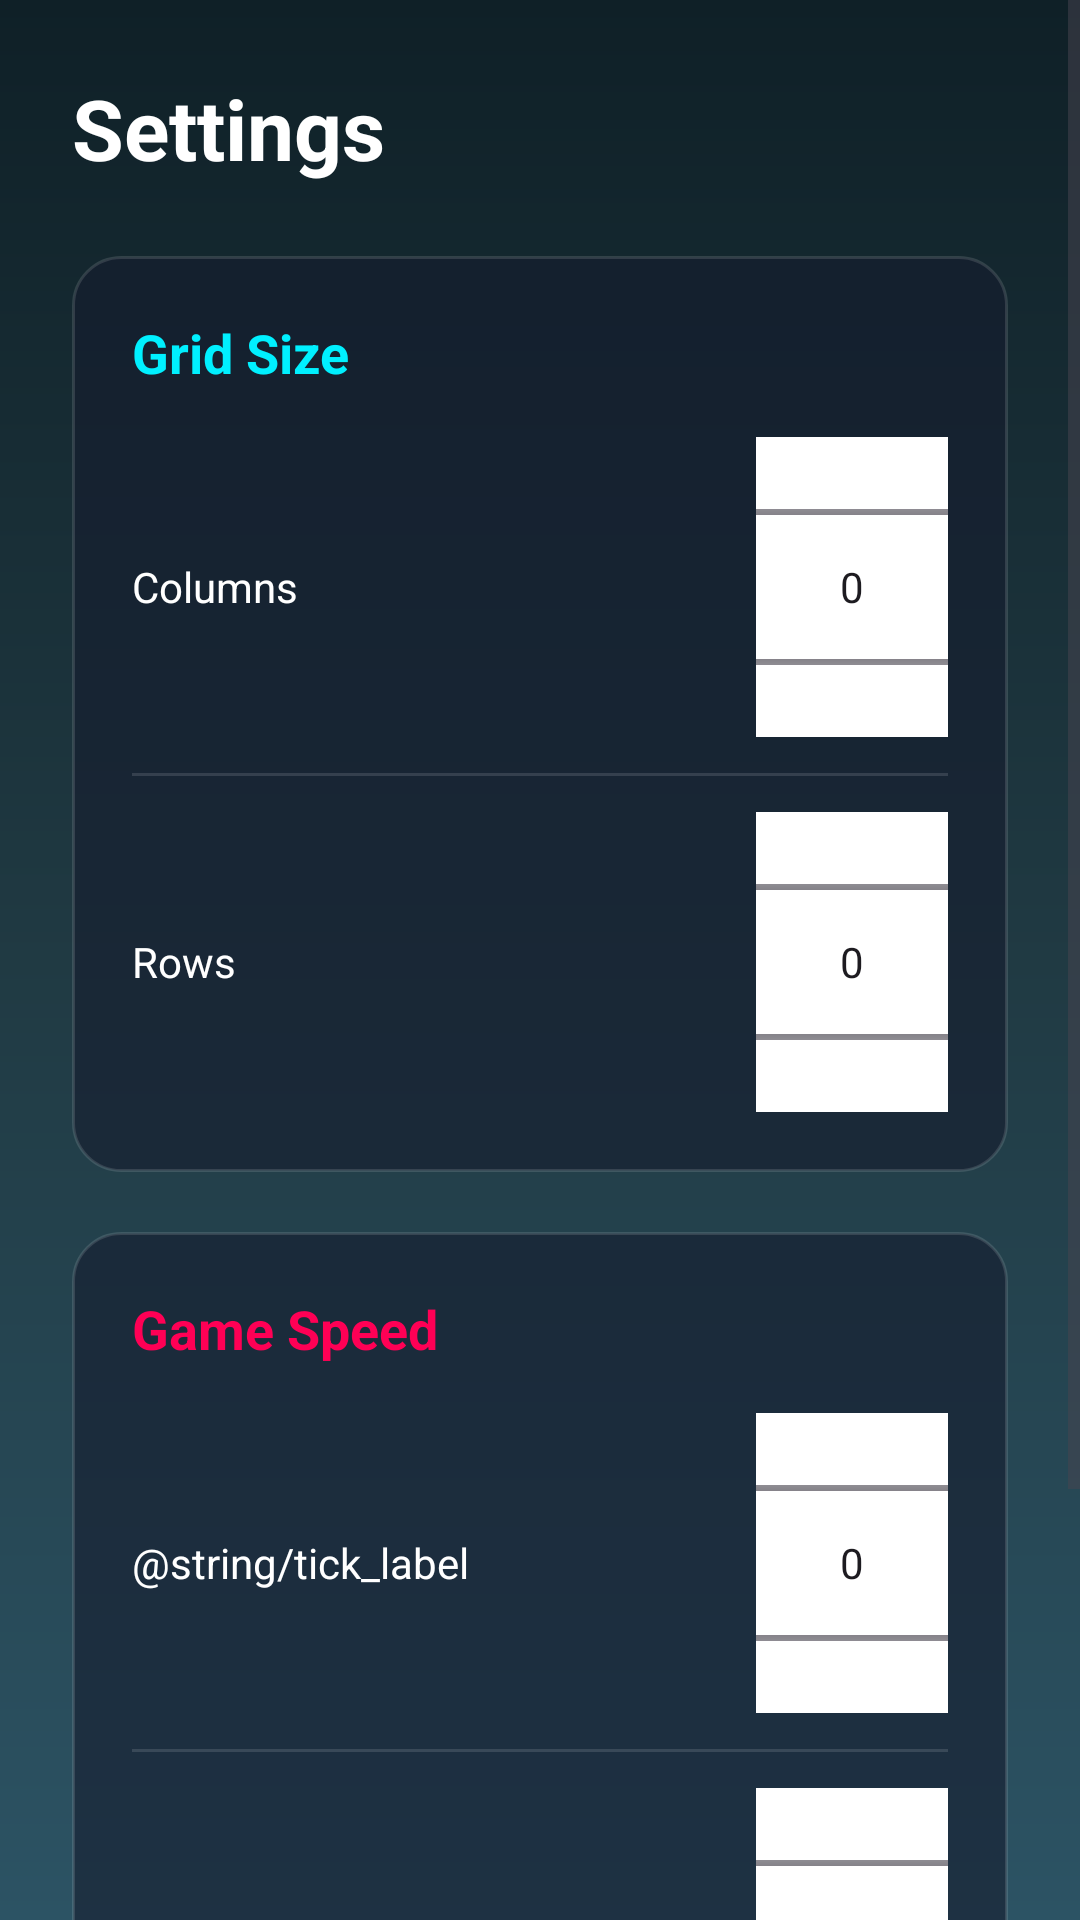

Produce the Android XML layout that renders to this screen, including the resource entries it uses.
<!-- AndroidManifest.xml: application theme Theme.CarNumTwo -->
<!-- res/layout/activity_settings.xml -->
<?xml version="1.0" encoding="utf-8"?>
<ScrollView xmlns:android="http://schemas.android.com/apk/res/android"
    android:layout_width="match_parent"
    android:layout_height="match_parent"
    android:background="@drawable/bg_space_gradient"
    android:fillViewport="true">

    <LinearLayout
        android:layout_width="match_parent"
        android:layout_height="wrap_content"
        android:orientation="vertical"
        android:padding="24dp">

        <TextView
            android:layout_width="wrap_content"
            android:layout_height="wrap_content"
            android:text="@string/settings_title"
            android:textColor="@color/white"
            android:textSize="28sp"
            android:textStyle="bold"
            android:layout_marginBottom="24dp"/>

        <LinearLayout
            android:layout_width="match_parent"
            android:layout_height="wrap_content"
            android:orientation="vertical"
            android:background="@drawable/bg_glass_panel"
            android:padding="20dp"
            android:layout_marginBottom="20dp">

            <TextView
                android:layout_width="wrap_content"
                android:layout_height="wrap_content"
                android:text="@string/grid_size_title"
                android:textColor="@color/neon_blue"
                android:textStyle="bold"
                android:textSize="18sp"
                android:layout_marginBottom="16dp"/>

            <LinearLayout
                android:layout_width="match_parent"
                android:layout_height="wrap_content"
                android:orientation="horizontal"
                android:gravity="center_vertical"
                android:layout_marginBottom="12dp">
                <TextView
                    android:layout_width="0dp"
                    android:layout_height="wrap_content"
                    android:layout_weight="1"
                    android:text="@string/grid_x"
                    android:textColor="@color/text_primary"/>
                <NumberPicker
                    android:id="@+id/np_x"
                    android:layout_width="wrap_content"
                    android:layout_height="100dp"
                    android:background="@color/white" />
            </LinearLayout>

            <View android:layout_width="match_parent" android:layout_height="1dp" android:background="#20FFFFFF" android:layout_marginBottom="12dp"/>

            <LinearLayout
                android:layout_width="match_parent"
                android:layout_height="wrap_content"
                android:orientation="horizontal"
                android:gravity="center_vertical">
                <TextView
                    android:layout_width="0dp"
                    android:layout_height="wrap_content"
                    android:layout_weight="1"
                    android:text="@string/grid_y"
                    android:textColor="@color/text_primary"/>
                <NumberPicker
                    android:id="@+id/np_y"
                    android:layout_width="wrap_content"
                    android:layout_height="100dp"
                    android:background="@color/white" />
            </LinearLayout>
        </LinearLayout>

        <LinearLayout
            android:layout_width="match_parent"
            android:layout_height="wrap_content"
            android:orientation="vertical"
            android:background="@drawable/bg_glass_panel"
            android:padding="20dp"
            android:layout_marginBottom="30dp">

            <TextView
                android:layout_width="wrap_content"
                android:layout_height="wrap_content"
                android:text="@string/speed_title"
                android:textColor="@color/neon_pink"
                android:textStyle="bold"
                android:textSize="18sp"
                android:layout_marginBottom="16dp"/>

            <LinearLayout
                android:layout_width="match_parent"
                android:layout_height="wrap_content"
                android:orientation="horizontal"
                android:gravity="center_vertical"
                android:layout_marginBottom="12dp">
                <TextView
                    android:layout_width="0dp"
                    android:layout_height="wrap_content"
                    android:layout_weight="1"
                    android:text="@string/tick_label"
                    android:textColor="@color/text_primary"/>
                <NumberPicker
                    android:id="@+id/np_tick"
                    android:layout_width="wrap_content"
                    android:layout_height="100dp"
                    android:background="@color/white" />
            </LinearLayout>

            <View android:layout_width="match_parent" android:layout_height="1dp" android:background="#20FFFFFF" android:layout_marginBottom="12dp"/>

            <LinearLayout
                android:layout_width="match_parent"
                android:layout_height="wrap_content"
                android:orientation="horizontal"
                android:gravity="center_vertical">
                <TextView
                    android:layout_width="0dp"
                    android:layout_height="wrap_content"
                    android:layout_weight="1"
                    android:text="@string/spawn_label"
                    android:textColor="@color/text_primary"/>
                <NumberPicker
                    android:id="@+id/np_spawn"
                    android:layout_width="wrap_content"
                    android:layout_height="100dp"
                    android:background="@color/white" />
            </LinearLayout>
        </LinearLayout>

        <androidx.appcompat.widget.AppCompatButton
            android:id="@+id/btn_apply"
            android:layout_width="match_parent"
            android:layout_height="55dp"
            android:text="@string/apply"
            android:textColor="@color/white"
            android:textStyle="bold"
            android:textSize="18sp"
            android:background="@drawable/btn_primary_bg" />

    </LinearLayout>
</ScrollView>
<!-- resources referenced by this layout -->
<resources>
  <color name="neon_blue">#00F0FF</color>
  <color name="neon_pink">#FF0055</color>
  <color name="text_primary">#FFFFFF</color>
  <color name="white">#FFFFFFFF</color>
  <!-- drawable bg_glass_panel (drawable) -->
  <?xml version="1.0" encoding="utf-8"?>
  <shape xmlns:android="http://schemas.android.com/apk/res/android">
      <solid android:color="@color/panel_bg_translucent" />
      <corners android:radius="16dp" />
      <stroke android:width="1dp" android:color="#20FFFFFF" />
  </shape>
  <!-- drawable bg_space_gradient (drawable) -->
  <?xml version="1.0" encoding="utf-8"?>
  <shape xmlns:android="http://schemas.android.com/apk/res/android"
      android:shape="rectangle">
      <gradient
          android:angle="270"
          android:startColor="@color/space_bg_start"
          android:centerColor="@color/space_bg_mid"
          android:endColor="@color/space_bg_end"
          android:type="linear" />
  </shape>
  <!-- drawable btn_primary_bg (drawable) -->
  <?xml version="1.0" encoding="utf-8"?>
  <ripple xmlns:android="http://schemas.android.com/apk/res/android"
      android:color="@color/white">
      <item>
          <shape android:shape="rectangle">
              <corners android:radius="24dp" />
              <gradient
                  android:angle="45"
                  android:startColor="@color/neon_purple"
                  android:endColor="@color/neon_blue" />
              <stroke android:width="1dp" android:color="#44FFFFFF"/>
          </shape>
      </item>
  </ripple>
  <string name="apply">Save Settings</string>
  <string name="grid_size_title">Grid Size</string>
  <string name="grid_x">Columns</string>
  <string name="grid_y">Rows</string>
  <string name="settings_title">Settings</string>
  <string name="spawn_label">יצירה</string>
  <string name="speed_title">Game Speed</string>
  <string name="tick_label">טיק (צעד נפילה)</string>
  <style name="Theme.CarNumTwo" parent="Base.Theme.CarNumTwo" />
  <color name="panel_bg_translucent">#99141B2D</color>
  <color name="space_bg_start">#0F2027</color>
  <color name="space_bg_mid">#203A43</color>
  <color name="space_bg_end">#2C5364</color>
  <color name="neon_purple">#BC13FE</color>
  <style name="Base.Theme.CarNumTwo" parent="Theme.Material3.DayNight.NoActionBar">
          
          
      </style>
</resources>
